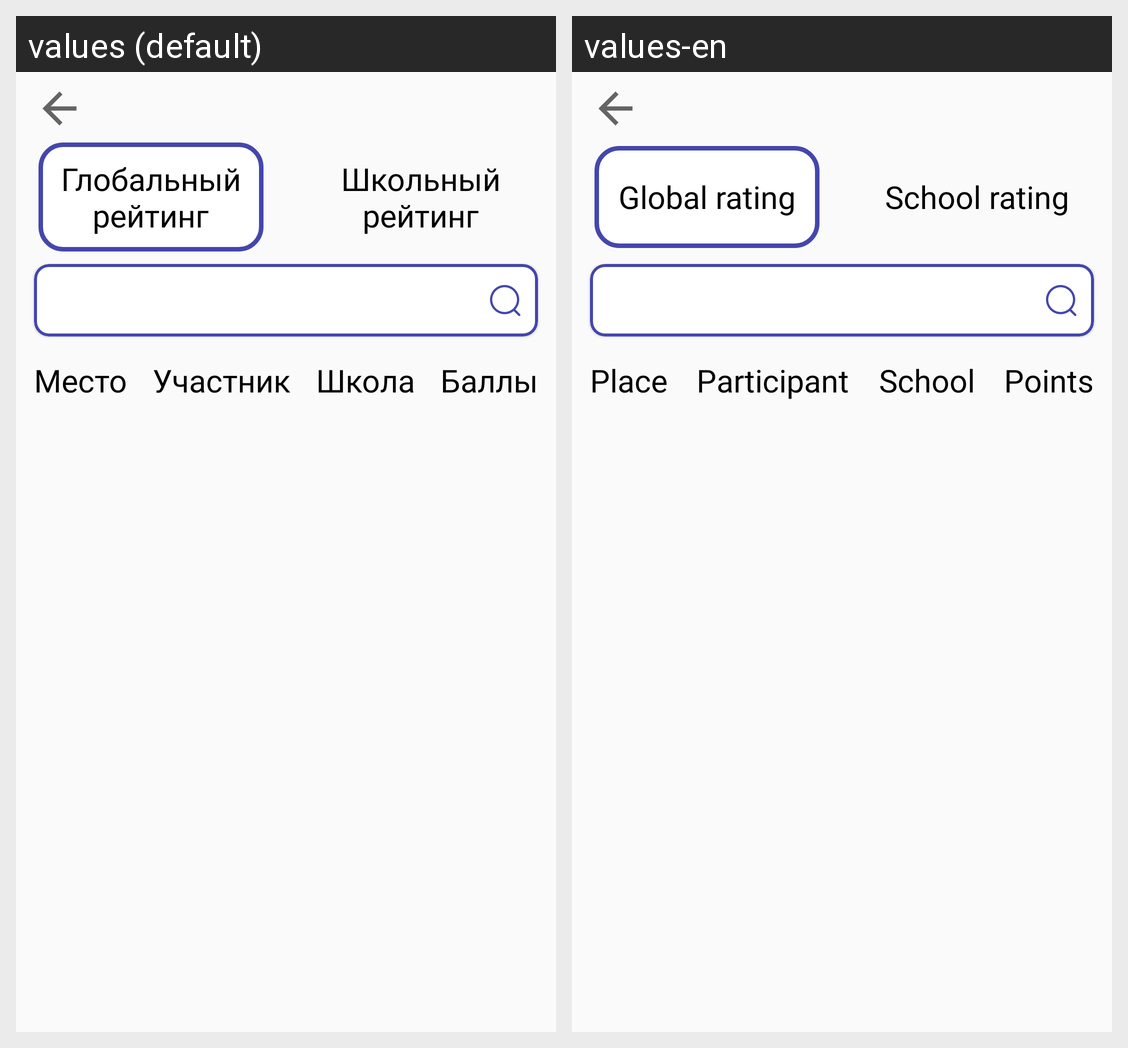

The Android screen above is rendered under two locales of the same app. Produce the string resources it draws, with the default and per-locale values.
Android screen res/layout/fragment_rating.xml rendered under 2 locales, left to right: values (default), values-en. Device: Nexus 5 (rendered at 1080×1920; each locale shown at half size, 540×960, under a caption strip naming it); theme Theme.Intellect_memort.
Strings drawn on this screen, with the default value and each locale's value (text and hints the layout hard-codes, and strings that could not be matched under every locale, appear in the picture but are not listed):

text_global_rating
  values: Глобальный рейтинг
  values-en: Global rating

text_school_rating
  values: Школьный рейтинг
  values-en: School rating

category_number_text
  values: Место
  values-en: Place

category_students_text
  values: Участник
  values-en: Participant

category_school_text
  values: Школа
  values-en: School

category_points_text
  values: Баллы
  values-en: Points
